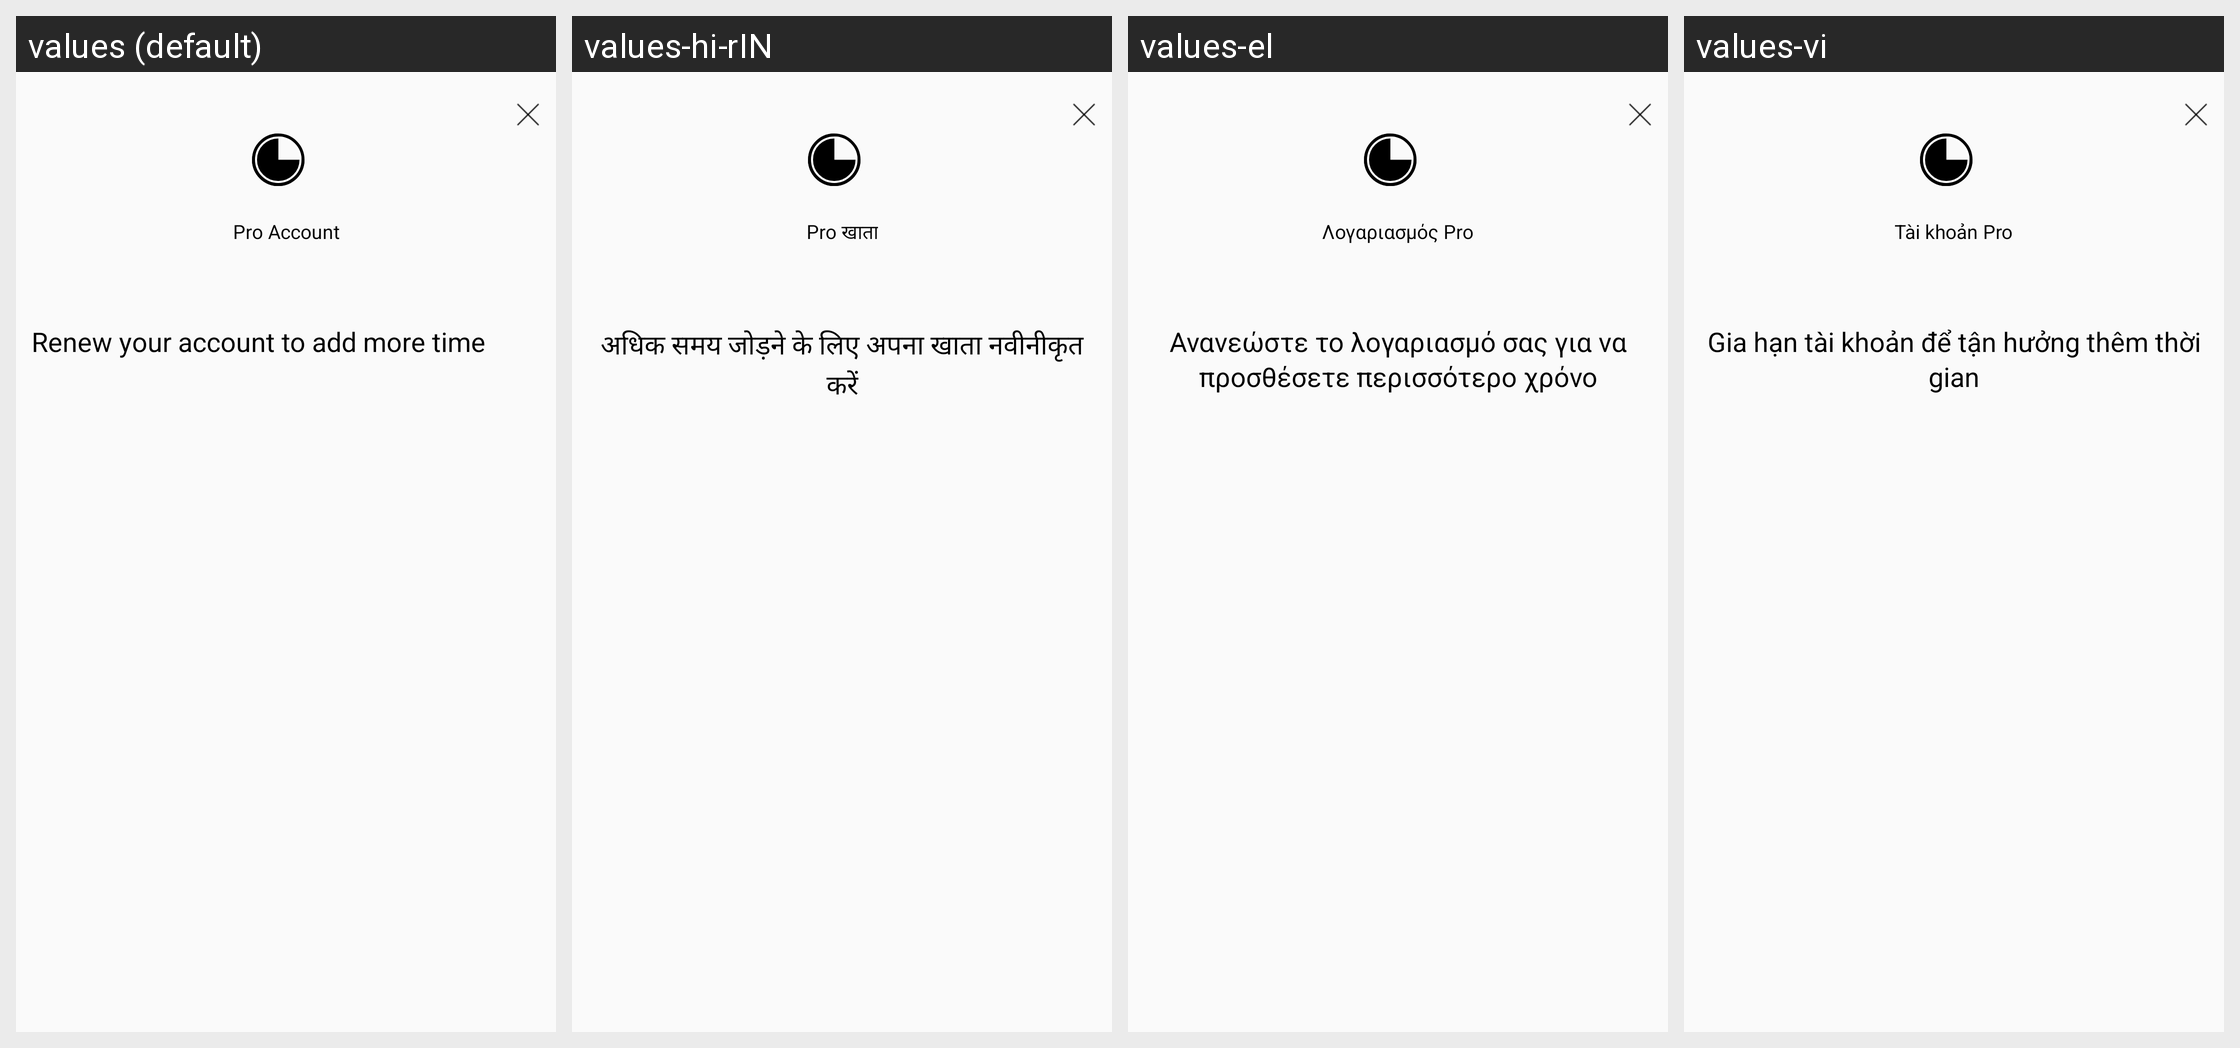

Strings drawn on this Android screen and how each of the app's shown locales translates them:
Android screen res/layout/account_time_left.xml rendered under 4 locales, left to right: values (default), values-hi-rIN, values-el, values-vi. Device: Nexus 5 (rendered at 1080×1920; each locale shown at half size, 540×960, under a caption strip naming it); theme AppTheme.
Other locales in the repository, not shown: values-ar, values-az, values-bn, values-ca, values-de, values-es, values-fa-rIR, values-fi, values-fil, values-fr, values-fr-rFR, values-he-rIL, values-hu, values-id, values-it, values-ja, values-ko, values-lt-rLT, values-ms, values-my, values-nb, values-nl, values-pt-rBR, values-pt-rPT, values-ru-rRU, values-sk, values-sv, values-ta, values-th, values-tr, values-ug, values-uk, values-uk-rUA, values-ur, values-zh-rCN, values-zh-rHK.
Strings drawn on this screen, with the default value and each locale's value (text and hints the layout hard-codes, and strings that could not be matched under every locale, appear in the picture but are not listed):

pro_account
  values: Pro Account
  values-hi-rIN: Pro खाता
  values-el: Λογαριασμός Pro
  values-vi: Tài khoản Pro

renew_your_account
  values: Renew your account to add more time
  values-hi-rIN: अधिक समय जोड़ने के लिए अपना खाता नवीनीकृत करें
  values-el: Ανανεώστε το λογαριασμό σας για να προσθέσετε περισσότερο χρόνο
  values-vi: Gia hạn tài khoản để tận hưởng thêm thời gian
